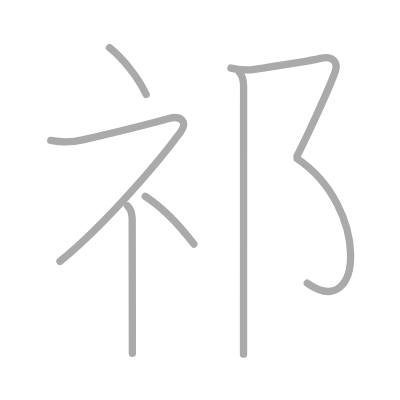
t = 0.00 s
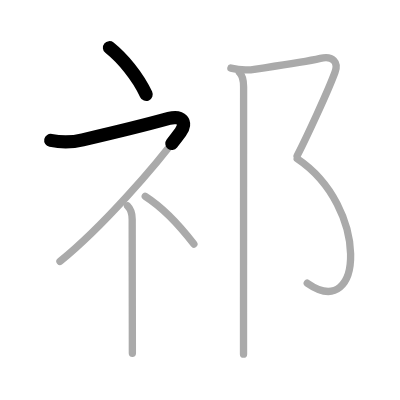
t = 1.50 s
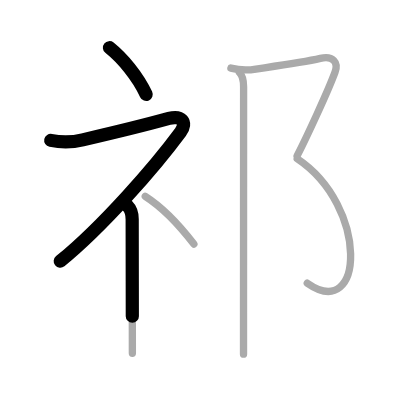
t = 2.75 s
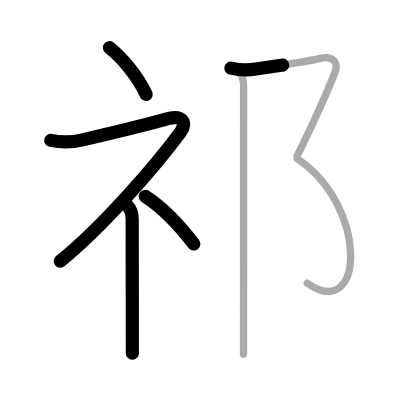
t = 4.25 s
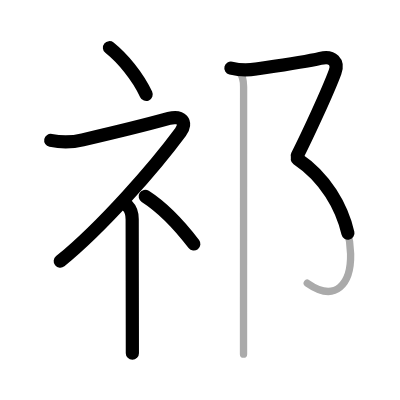
t = 5.50 s
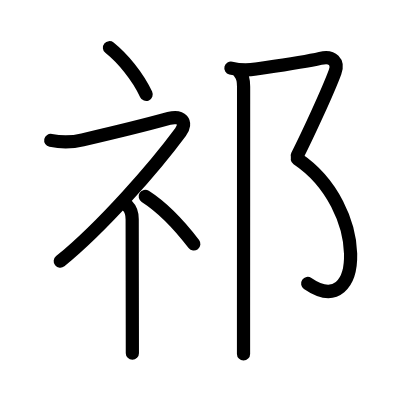
t = 7.00 s

The animated SVG that drew these frames (rendered in a browser with its animation timeline set to each time). Animation: 7 SMIL elements (animate=7); one cycle of 7.00 s.

<?xml version="1.0" standalone="no"?>
<!DOCTYPE svg PUBLIC "-//W3C//DTD SVG 1.1//EN"   "http://www.w3.org/Graphics/SVG/1.1/DTD/svg11.dtd">
<svg width="400px" height="400px"  version="1.1" xmlns="http://www.w3.org/2000/svg">
  <defs>
    <marker id="Triangle" viewBox="0 0 10 10" refX="0" refY="5" markerUnits="strokeWidth" markerWidth="3" style="stroke-opacity:0%;fill:#aaaaaa;" markerHeight="2" orient="auto">
      <path d="M 0 0 L 10 5 L 0 10 z" />
    </marker>
    
    <marker id="Arrow" viewBox="0 0 10 10" refX="5" refY="5" markerUnits="strokeWidth" markerWidth="1.8" style="stroke-opacity:0%;fill:#770000;" markerHeight="2" orient="auto">
      <path d="M 0 4 L 6 4 L 4 1 L 10 5 L 4 9 L 6 6 L 0 6 z" />
        <circle cx="5" cy="5" r="5" />
      </marker>
    
    <marker id="TriangleRed" viewBox="0 0 10 10" refX="0" refY="5" markerUnits="strokeWidth" markerWidth="3" style="stroke-opacity:0%;fill:#CC0000;" markerHeight="2" orient="auto">
      <path d="M 0 0 L 10 5 L 0 10 z" />
    </marker>
    
    <marker id="ArrowRed" viewBox="0 0 10 10" refX="5" refY="5" markerUnits="strokeWidth" markerWidth="1.8" style="stroke-opacity:0%;fill:#CC0000;" markerHeight="2" orient="auto">
      <path d="M 0 4 L 6 4 L 4 1 L 10 5 L 4 9 L 6 6 L 0 6 z" />
        <circle cx="5" cy="5" r="5" />
      </marker>
    
  </defs>
  
  <path style="fill:#ffffff; fill-opacity:100%; fill-rule:evenodd; stroke-width:0;" d="M 0 0 L 400px 0 L 400px 400px L 0 400px L 0 0" />

  <g transform="scale(3.6697247706422 3.6697247706422)">
<path style="fill:none; fill-opacity:0%; fill-rule:evenodd; stroke:#aaaaaa; stroke-opacity:100%; stroke-width: 1.5pt; stroke-linejoin:round; stroke-linecap:round;" d="M29.83 13c3.58 2.88 7.67 7.75 10 12.75"></path>
<path style="fill:none; fill-opacity:0%; fill-rule:evenodd; stroke:#aaaaaa; stroke-opacity:100%; stroke-width: 1.5pt; stroke-linejoin:round; stroke-linecap:round;" d="M13.83 38.26c2.93 0.6 5.84 0.55 8.71-0.14c6.53-1.51 20.79-5.09 23.5-5.84c3.32-0.91 5.16 0.98 3.15 3.71c-6.97 9.44-21.24 25.82-32.85 35.25"></path>
<path style="fill:none; fill-opacity:0%; fill-rule:evenodd; stroke:#aaaaaa; stroke-opacity:100%; stroke-width: 1.5pt; stroke-linejoin:round; stroke-linecap:round;" d="M34.75 56.11c1.07 1.07 1.27 2.39 1.27 3.64c0 6.42 0.03 19.98 0.04 28.88c0.01 3.5 0.01 6.28 0.01 7.62"></path>
<path style="fill:none; fill-opacity:0%; fill-rule:evenodd; stroke:#aaaaaa; stroke-opacity:100%; stroke-width: 1.5pt; stroke-linejoin:round; stroke-linecap:round;" d="M39.58 53.5c4.78 3.06 9.15 7.65 13.25 13"></path>
<path style="fill:none; fill-opacity:0%; fill-rule:evenodd; stroke:#aaaaaa; stroke-opacity:100%; stroke-width: 1.5pt; stroke-linejoin:round; stroke-linecap:round;" d="M62.92 18.56c2.29 0.57 4.56 0.65 6.81 0.25c5.68-0.83 12.9-1.81 17.56-2.89c3.45-0.79 5 1.05 4.01 3.73c-1.92 5.21-7.67 17.59-10.34 22.84"></path>
<path style="fill:none; fill-opacity:0%; fill-rule:evenodd; stroke:#aaaaaa; stroke-opacity:100%; stroke-width: 1.5pt; stroke-linejoin:round; stroke-linecap:round;" d="M81 43.25C100.62 56.38 99.25 88 83.73 77.16"></path>
<path style="fill:none; fill-opacity:0%; fill-rule:evenodd; stroke:#aaaaaa; stroke-opacity:100%; stroke-width: 1.5pt; stroke-linejoin:round; stroke-linecap:round;" d="M65.25 19.75c0.81 0.81 1.13 2.14 1.13 3.87c0 9.75-0.01 43.33-0.02 61.63c0 5.64 0 9.78 0 11.25"></path>

<path style="fill:none; fill-opacity:0%; fill-rule:evenodd; stroke:#000000; stroke-opacity:100%; stroke-width: 2.7pt; stroke-linejoin:round; stroke-linecap:round;" d="M29.83 13c3.58 2.88 7.67 7.75 10 12.75" pathLength="100" stroke-dashoffset="100" stroke-dasharray="100 105"><animate id="dashAnim1" attributeName="stroke-dashoffset" from="100" to="0" dur="1s" calcMode="linear" fill="freeze"/></path>
<path style="fill:none; fill-opacity:0%; fill-rule:evenodd; stroke:#000000; stroke-opacity:100%; stroke-width: 2.7pt; stroke-linejoin:round; stroke-linecap:round;" d="M13.83 38.26c2.93 0.6 5.84 0.55 8.71-0.14c6.53-1.51 20.79-5.09 23.5-5.84c3.32-0.91 5.16 0.98 3.15 3.71c-6.97 9.44-21.24 25.82-32.85 35.25" pathLength="100" stroke-dashoffset="100" stroke-dasharray="100 105"><animate id="dashAnim2" attributeName="stroke-dashoffset" from="100" to="0" dur="1s" calcMode="linear" begin="dashAnim1.end" fill="freeze"/></path>
<path style="fill:none; fill-opacity:0%; fill-rule:evenodd; stroke:#000000; stroke-opacity:100%; stroke-width: 2.7pt; stroke-linejoin:round; stroke-linecap:round;" d="M34.75 56.11c1.07 1.07 1.27 2.39 1.27 3.64c0 6.42 0.03 19.98 0.04 28.88c0.01 3.5 0.01 6.28 0.01 7.62" pathLength="100" stroke-dashoffset="100" stroke-dasharray="100 105"><animate id="dashAnim3" attributeName="stroke-dashoffset" from="100" to="0" dur="1s" calcMode="linear" begin="dashAnim2.end" fill="freeze"/></path>
<path style="fill:none; fill-opacity:0%; fill-rule:evenodd; stroke:#000000; stroke-opacity:100%; stroke-width: 2.7pt; stroke-linejoin:round; stroke-linecap:round;" d="M39.58 53.5c4.78 3.06 9.15 7.65 13.25 13" pathLength="100" stroke-dashoffset="100" stroke-dasharray="100 105"><animate id="dashAnim4" attributeName="stroke-dashoffset" from="100" to="0" dur="1s" calcMode="linear" begin="dashAnim3.end" fill="freeze"/></path>
<path style="fill:none; fill-opacity:0%; fill-rule:evenodd; stroke:#000000; stroke-opacity:100%; stroke-width: 2.7pt; stroke-linejoin:round; stroke-linecap:round;" d="M62.92 18.56c2.29 0.57 4.56 0.65 6.81 0.25c5.68-0.83 12.9-1.81 17.56-2.89c3.45-0.79 5 1.05 4.01 3.73c-1.92 5.21-7.67 17.59-10.34 22.84" pathLength="100" stroke-dashoffset="100" stroke-dasharray="100 105"><animate id="dashAnim5" attributeName="stroke-dashoffset" from="100" to="0" dur="1s" calcMode="linear" begin="dashAnim4.end" fill="freeze"/></path>
<path style="fill:none; fill-opacity:0%; fill-rule:evenodd; stroke:#000000; stroke-opacity:100%; stroke-width: 2.7pt; stroke-linejoin:round; stroke-linecap:round;" d="M81 43.25C100.62 56.38 99.25 88 83.73 77.16" pathLength="100" stroke-dashoffset="100" stroke-dasharray="100 105"><animate id="dashAnim6" attributeName="stroke-dashoffset" from="100" to="0" dur="1s" calcMode="linear" begin="dashAnim5.end" fill="freeze"/></path>
<path style="fill:none; fill-opacity:0%; fill-rule:evenodd; stroke:#000000; stroke-opacity:100%; stroke-width: 2.7pt; stroke-linejoin:round; stroke-linecap:round;" d="M65.25 19.75c0.81 0.81 1.13 2.14 1.13 3.87c0 9.75-0.01 43.33-0.02 61.63c0 5.64 0 9.78 0 11.25" pathLength="100" stroke-dashoffset="100" stroke-dasharray="100 105"><animate id="dashAnim7" attributeName="stroke-dashoffset" from="100" to="0" dur="1s" calcMode="linear" begin="dashAnim6.end" fill="freeze"/></path>

</g>

</svg>  
          
